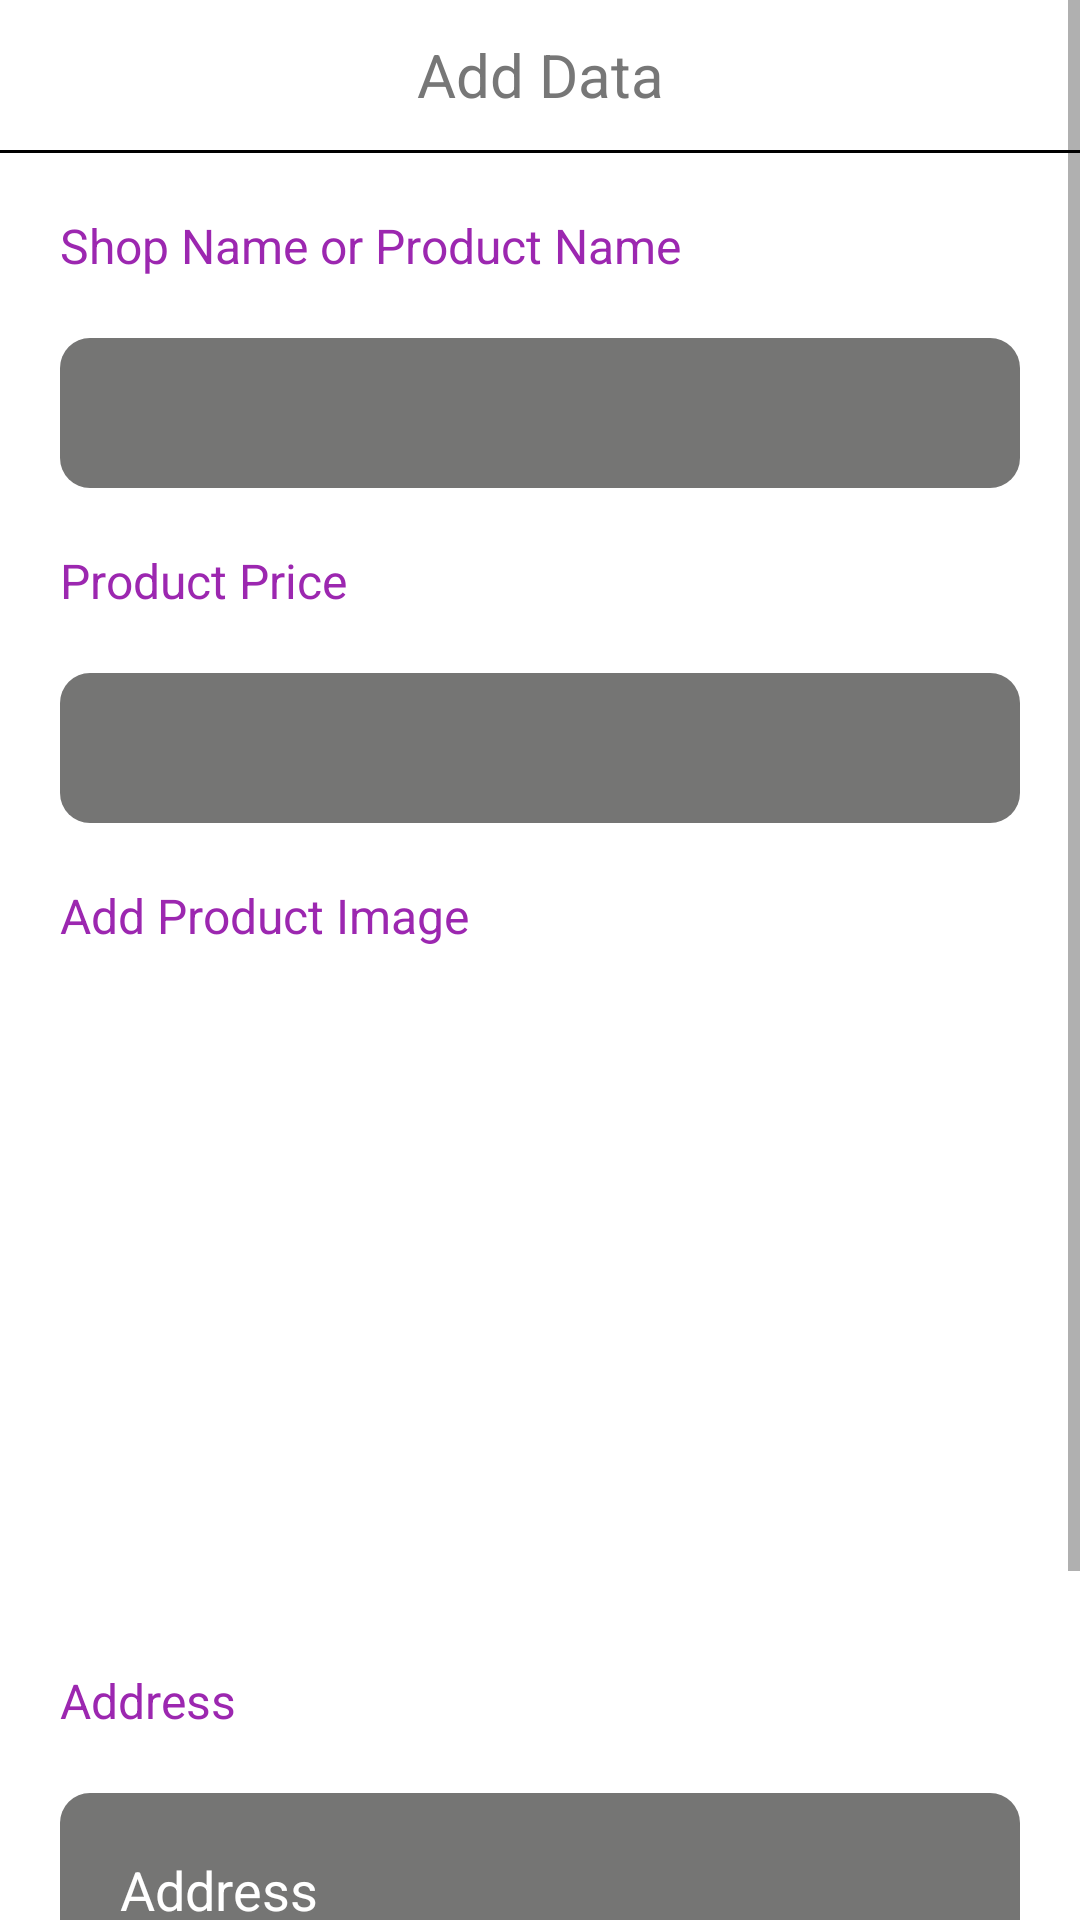

Write the Android layout XML for this screen, with the resource values it uses.
<!-- AndroidManifest.xml: application theme Theme.LocationShop -->
<!-- res/layout/activity_add_shops.xml -->
<?xml version="1.0" encoding="utf-8"?>
<LinearLayout xmlns:android="http://schemas.android.com/apk/res/android"
    xmlns:app="http://schemas.android.com/apk/res-auto"
    xmlns:tools="http://schemas.android.com/tools"
    android:layout_width="match_parent"
    android:layout_height="match_parent"
    android:orientation="vertical"
    android:background="#fff"
    tools:context=".AddShopsActivity">

    <ScrollView
        android:layout_width="match_parent"
        android:layout_height="match_parent">

    <LinearLayout
        android:layout_width="match_parent"
        android:layout_height="match_parent"
        android:orientation="vertical"
        android:background="#fff">

    <TextView
        android:layout_width="match_parent"
        android:layout_height="50dp"
        android:text="Add Data"
        android:gravity="center"
        android:textSize="20sp"
        android:textColor="#777777"/>
    <View
        android:layout_width="match_parent"
        android:layout_height="1dp"
        android:background="#000"/>

    <TextView
        android:layout_width="wrap_content"
        android:layout_height="wrap_content"
        android:text="Shop Name or Product Name"
        android:paddingLeft="20dp"
        android:paddingTop="20dp"
        android:textColor="#9C27B0"
        android:textSize="16sp"/>

    <EditText
        android:id="@+id/ShopName"
        android:layout_width="match_parent"
        android:layout_height="50dp"
        android:background="@drawable/edt_bg"
        android:layout_marginLeft="20dp"
        android:layout_marginRight="20dp"
        android:layout_marginTop="20dp"
        android:textColor="#fff"
        android:textColorHint="#fff"
        android:paddingLeft="20dp"
        android:singleLine="true"
        />

    <TextView
        android:layout_width="wrap_content"
        android:layout_height="wrap_content"
        android:text="Product Price"
        android:paddingLeft="20dp"
        android:paddingTop="20dp"
        android:textColor="#9C27B0"
        android:textSize="16sp"/>

    <EditText
        android:id="@+id/ProductPrice"
        android:layout_width="match_parent"
        android:layout_height="50dp"
        android:background="@drawable/edt_bg"
        android:layout_marginLeft="20dp"
        android:layout_marginRight="20dp"
        android:layout_marginTop="20dp"
        android:textColor="#fff"
        android:textColorHint="#fff"
        android:paddingLeft="20dp"
        android:singleLine="true"

        />
        <TextView
            android:layout_width="wrap_content"
            android:layout_height="wrap_content"
            android:text="Add Product Image"
            android:paddingLeft="20dp"
            android:paddingTop="20dp"
            android:textColor="#9C27B0"
            android:textSize="16sp"/>

        <ImageView
            android:id="@+id/PImage"
            android:layout_width="match_parent"
            android:layout_height="200dp"
            android:layout_marginLeft="20dp"
            android:layout_marginRight="20dp"
            android:layout_marginTop="20dp"
            android:src="@drawable/image_capture_icon"/>

        <TextView
            android:layout_width="wrap_content"
            android:layout_height="wrap_content"
            android:text="Address"
            android:paddingLeft="20dp"
            android:paddingTop="20dp"
            android:textColor="#9C27B0"
            android:textSize="16sp"/>

        <EditText
            android:id="@+id/Address"
            android:layout_width="match_parent"
            android:layout_height="wrap_content"
            android:background="@drawable/edt_bg"
            android:layout_marginLeft="20dp"
            android:layout_marginRight="20dp"
            android:layout_marginTop="20dp"
            android:textColor="#fff"
            android:textColorHint="#fff"
            android:paddingLeft="20dp"
            android:paddingRight="20dp"
            android:paddingTop="20dp"
            android:paddingBottom="20dp"
            android:hint="Address"
            />


        <Button
            android:id="@+id/Save"
            android:layout_width="150dp"
            android:layout_height="50dp"
            android:layout_gravity="center"
            android:layout_marginTop="20dp"
            android:layout_marginBottom="50dp"
            android:text="Save"/>



</LinearLayout>
    </ScrollView>
</LinearLayout>
<!-- resources referenced by this layout -->
<resources>
  <!-- drawable edt_bg (drawable) -->
  <shape android:shape="rectangle"
      xmlns:android="http://schemas.android.com/apk/res/android">
  
      <solid
          android:color="#757574"></solid>
      <corners
          android:radius="10dp"/>
  </shape>
  <style name="Theme.LocationShop" parent="Theme.MaterialComponents.DayNight.NoActionBar">
          
          <item name="colorPrimary">@color/purple_500</item>
          <item name="colorPrimaryVariant">@color/purple_700</item>
          <item name="colorOnPrimary">@color/white</item>
          
          <item name="colorSecondary">@color/teal_200</item>
          <item name="colorSecondaryVariant">@color/teal_700</item>
          <item name="colorOnSecondary">@color/black</item>
          
          <item name="android:statusBarColor" tools:targetApi="l">?attr/colorPrimaryVariant</item>
          
      </style>
  <color name="purple_500">#EA2568</color>
  <color name="purple_700">#D60049</color>
  <color name="white">#FFFFFFFF</color>
  <color name="teal_200">#8F09A6</color>
  <color name="teal_700">#2C0078</color>
  <color name="black">#BDBDBD</color>
</resources>
